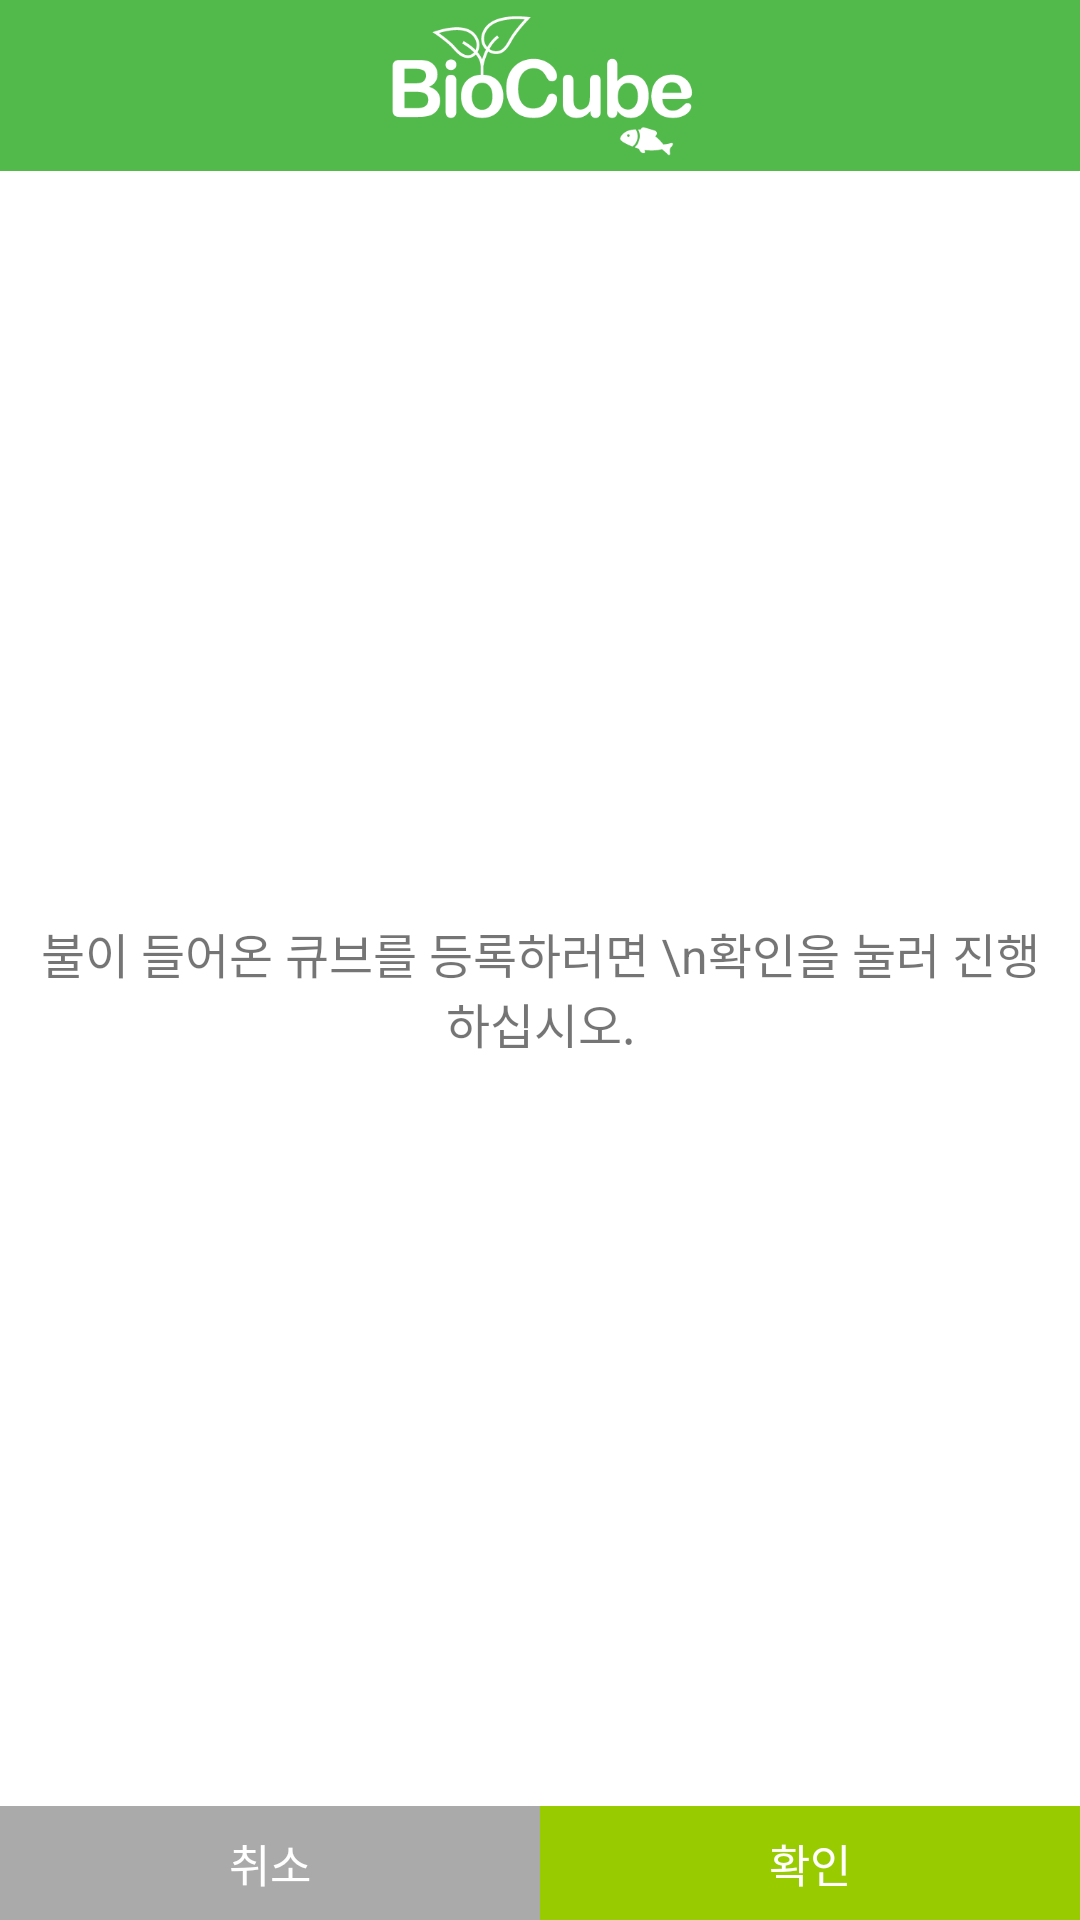

Here is an Android app screen rendered from its layout file. Give the layout XML and the strings, colors and styles it references.
<!-- AndroidManifest.xml: application theme AppTheme -->
<!-- res/layout/popup_checkcube.xml -->
<?xml version="1.0" encoding="utf-8"?>
<LinearLayout xmlns:android="http://schemas.android.com/apk/res/android"
    xmlns:app="http://schemas.android.com/apk/res-auto"
    android:background="#eeeeee"
    android:orientation="vertical"
    android:layout_width="250dp"
    android:layout_height="wrap_content"
    android:layout_gravity="center">

    
    <LinearLayout
        android:orientation="horizontal"
        android:layout_width="match_parent"
        android:layout_height="wrap_content">

        <ImageView
            android:id="@+id/imageView"
            android:layout_width="match_parent"
            android:layout_height="57dp"
            android:background="#52b94b"
            android:src="@drawable/biocube_logo_white_450x240" />

    </LinearLayout>
    

    

    <TextView
        android:layout_width="match_parent"
        android:layout_height="wrap_content"
        android:layout_weight="1"
        android:background="#ffffff"
        android:gravity="center"
        android:padding="10dp"
        android:text="불이 들어온 큐브를 등록하러면 \n확인을 눌러 진행 하십시오."
        android:textSize="16sp" />

    

    <LinearLayout
        android:orientation="horizontal"
        android:gravity="center"
        android:layout_width="match_parent"
        android:layout_height="38dp"
        android:weightSum="1"
        android:background="@color/white">

        <Button
            android:id="@+id/btn_checkNo"
            android:layout_width="match_parent"
            android:layout_height="wrap_content"
            android:layout_weight="0.5"
            android:background="@android:color/darker_gray"
            android:gravity="center"
            android:onClick="mCheckNo"
            android:padding="5dp"
            android:text="취소"
            android:textColor="#FFFFFF"
            android:textSize="15sp" />

        <Button
            android:id="@+id/btn_checkYes"
            android:layout_width="match_parent"
            android:layout_height="wrap_content"
            android:layout_weight="0.5"
            android:background="@android:color/holo_green_light"
            android:gravity="center"
            android:onClick="mCheckYes"
            android:padding="5dp"
            android:text="확인"
            android:textColor="#FFFFFF"
            android:textSize="15sp" />
    </LinearLayout>
    
</LinearLayout>
<!-- resources referenced by this layout -->
<resources>
  <color name="white">#FFFFFF</color>
  <!-- drawable biocube_logo_white_450x240: png bitmap (drawable, 11481 bytes) -->
  <style name="AppTheme" parent="Theme.AppCompat.Light.NoActionBar">
          
          <item name="colorPrimary">@color/statusbar</item>
          <item name="colorPrimaryDark">@color/statusbar</item>
          <item name="colorAccent">@color/statusbar</item>
      </style>
  <color name="statusbar">#74c66c</color>
</resources>
